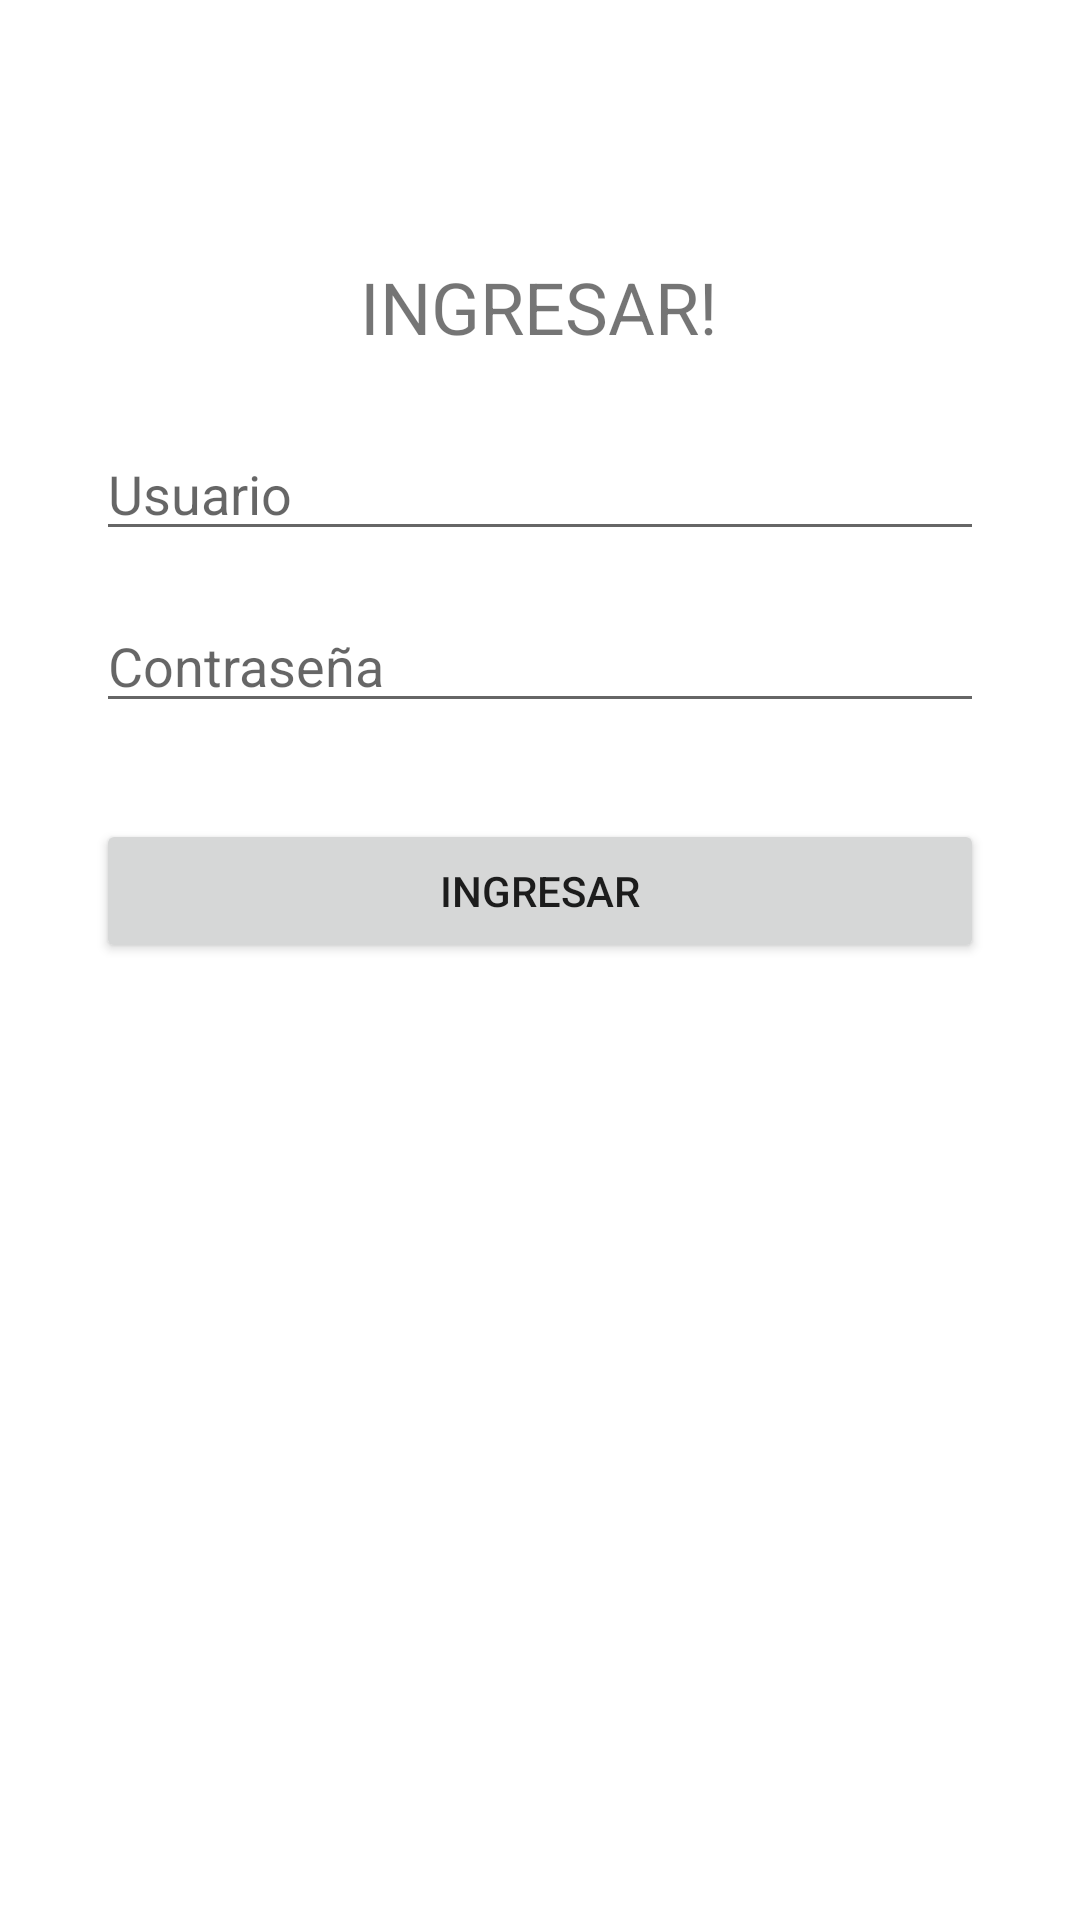

Layout XML and referenced resources for this Android screen:
<!-- AndroidManifest.xml: application theme Theme.GestionRoles -->
<!-- res/layout/activity_main.xml -->
<?xml version="1.0" encoding="utf-8"?>
<androidx.constraintlayout.widget.ConstraintLayout xmlns:android="http://schemas.android.com/apk/res/android"
    xmlns:app="http://schemas.android.com/apk/res-auto"
    xmlns:tools="http://schemas.android.com/tools"
    android:id="@+id/btnlogear"
    android:layout_width="match_parent"
    android:layout_height="match_parent"
    tools:context=".MainActivity">

    <TextView
        android:id="@+id/textView"
        android:layout_width="wrap_content"
        android:layout_height="wrap_content"
        android:layout_marginTop="32dp"
        android:text="INGRESAR!"
        android:textSize="24sp"
        app:layout_constraintBottom_toBottomOf="parent"
        app:layout_constraintHorizontal_bias="0.498"
        app:layout_constraintLeft_toLeftOf="parent"
        app:layout_constraintRight_toRightOf="parent"
        app:layout_constraintTop_toTopOf="parent"
        app:layout_constraintVertical_bias="0.094" />

    <EditText
        android:id="@+id/user"
        android:layout_width="0dp"
        android:layout_height="wrap_content"
        android:layout_marginStart="32dp"
        android:layout_marginTop="24dp"
        android:layout_marginEnd="32dp"
        android:ems="10"
        android:hint="Usuario"
        android:inputType="textPersonName"
        app:layout_constraintEnd_toEndOf="parent"
        app:layout_constraintStart_toStartOf="parent"
        app:layout_constraintTop_toBottomOf="@+id/textView" />

    <EditText
        android:id="@+id/pass"
        android:layout_width="0dp"
        android:layout_height="wrap_content"
        android:layout_marginStart="32dp"
        android:layout_marginTop="16dp"
        android:layout_marginEnd="32dp"
        android:ems="10"
        android:hint="Contraseña"
        android:inputType="textPassword"
        app:layout_constraintEnd_toEndOf="parent"
        app:layout_constraintStart_toStartOf="parent"
        app:layout_constraintTop_toBottomOf="@+id/user" />

    <Button
        android:id="@+id/button"
        android:layout_width="0dp"
        android:layout_height="wrap_content"
        android:layout_marginStart="32dp"
        android:layout_marginTop="32dp"
        android:layout_marginEnd="32dp"
        android:text="INGRESAR"
        app:layout_constraintEnd_toEndOf="parent"
        app:layout_constraintHorizontal_bias="0.0"
        app:layout_constraintStart_toStartOf="parent"
        app:layout_constraintTop_toBottomOf="@+id/pass" />

</androidx.constraintlayout.widget.ConstraintLayout>
<!-- resources referenced by this layout -->
<resources>
  <style name="Theme.GestionRoles" parent="Theme.MaterialComponents.DayNight.DarkActionBar">
          
          <item name="colorPrimary">@color/purple_500</item>
          <item name="colorPrimaryVariant">@color/purple_700</item>
          <item name="colorOnPrimary">@color/white</item>
          
          <item name="colorSecondary">@color/teal_200</item>
          <item name="colorSecondaryVariant">@color/teal_700</item>
          <item name="colorOnSecondary">@color/black</item>
          
          <item name="android:statusBarColor" tools:targetApi="l">?attr/colorPrimaryVariant</item>
          
      </style>
  <!-- not gathered from this repository: default colours our renderer supplied (Android Studio template values) -->
  <color name="purple_500">#FF6200EE</color>
  <color name="purple_700">#FF3700B3</color>
  <color name="teal_200">#FF03DAC5</color>
  <color name="teal_700">#FF018786</color>
  <color name="black">#FF000000</color>
  <color name="white">#FFFFFFFF</color>
</resources>
